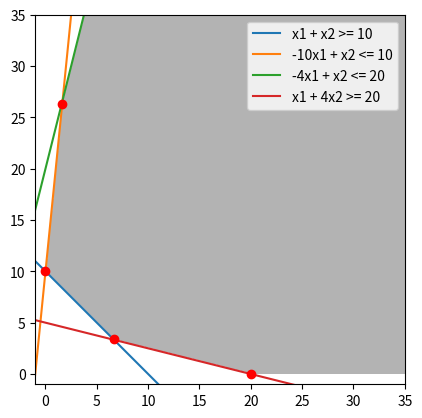

Source code (Python):
import numpy as np
import matplotlib.pyplot as plt


# Contraint functions
def f1(x): # >=
    return 10 - x

def f2(x): # <=
    return 10 + 10 * x

def f3(x):  # <=
    return 20 + 4 * x

def f4(x): # >=
    return 5 - x / 4

# Cptimization functions
def fz1(x1, x2):
    return 2 * x1 - x2

def fz2(x1, x2):
    return 11 * x1 - x2

# Define the constraints
d = np.linspace(0, 35, 300)
x1, x2 = np.meshgrid(d, d)

x = np.linspace(-100, 100, 3000)

constraint1 = x1 + x2 >= 10
constraint2 = -10 * x1 + x2 <= 10
constraint3 = -4 * x1 + x2 <= 20
constraint4 = x1 + 4 * x2 >= 20
constraint5 = x1 >= 0
constraint6 = x2 >= 0

# Find the intersection points of the constraints
idx = np.argwhere(np.diff(np.sign(f1(x) - f2(x)))).flatten()
intersection1 = [x[idx][0], f1(x)[idx][0]]

idx = np.argwhere(np.diff(np.sign(f2(x) - f3(x))).flatten())
intersection2 = [x[idx][0], f2(x)[idx][0]]

idx = np.argwhere(np.diff(np.sign(f1(x) - f4(x)))).flatten()
intersection3 = [x[idx][0], f1(x)[idx][0]]

intersection4 = [20, 0]

# Erwthma a
intersections = [intersection1, intersection2, intersection3, intersection4]
print(intersections)
index = 0
minima = np.inf
for i, intersection in enumerate(intersections):
    z = fz1(intersection[0], intersection[1])
    if z < minima:
        minima = z
        index = i

print(f"The minimum value of the function is: {minima} at point {intersections[index]} ")

# Erwthma b
index = 0
minima = np.inf
for i, intersection in enumerate(intersections):
    z = fz2(intersection[0], intersection[1])
    if z < minima:
        minima = z
        index = i

print(f"The minimum value of the function is: {minima} at point {intersections[index]} ")

## Plots
# Feasible region
plt.imshow( ((constraint1 & constraint2 & constraint3 & constraint4 & constraint5 & constraint6) ).astype(int), 
                extent=(x1.min(), x1.max(), x2.min(), x2.max()), origin="lower", cmap="Greys", alpha = 0.3)

# Constraint plots
plt.plot(x, f1(x), label='x1 + x2 >= 10')
plt.plot(x, f2(x), label='-10x1 + x2 <= 10')
plt.plot(x, f3(x), label='-4x1 + x2 <= 20')
plt.plot(x, f4(x), label='x1 + 4x2 >= 20')

# Ιntersection points
plt.plot(intersection1[0], intersection1[1], 'ro')
plt.plot(intersection2[0], intersection2[1], 'ro')
plt.plot(intersection3[0], intersection3[1], 'ro')
plt.plot(intersection4[0], intersection4[1], 'ro')

# Sauces
plt.xlim(-1, 35)
plt.ylim(-1, 35)
plt.legend()
plt.show()





